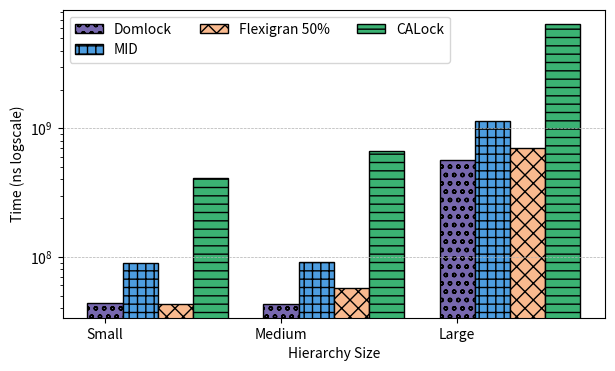

The matplotlib source for this figure: (Note: this script raises an exception after producing the figure.)
# Import the necessary modules
import matplotlib.pyplot as plt
import pandas as pd
import numpy as np
import sys
# Initialize the lists for X and Y

hierarchySize = ("Small", "Medium", "Large")
MID = (8.9518e+07, 9.08921e+07, 1.14594e+09)
DomLock =  (4.39985e+07,4.3434e+07,5.68294e+08)
CALock=(4.13138e+08, 6.71705e+08,6.50443e+09)
Flexi=(4.32685e+07,5.6863e+07,7.06276e+08 )

patterns = [ "//","\\\\","oo", "++","xx","--"]
width = 0.2

r1 = np.arange(len(hierarchySize)) # the label locations
r2 = [x + width for x in r1]
r3 = [x + width for x in r2]
r4 = [x + width for x in r3]


# # Add some text for labels, title and custom x-axis tick labels, etc.
# ax.set_ylabel('Label Assignment Time (ns logScale)')
# ax.set_xlabel('Size of the hierarchy')
# ax.set_xticks(x + width, LockType)
# ax.set_yscale("log")
# ax.legend()
#
# plt.show()
plt.figure(figsize=(7, 4))
plt.bar(r1, DomLock, color='#7768AE', width=width, label='Domlock', edgecolor='black', hatch=patterns[2])
plt.bar(r2, MID,     color='#4D9DE0', width=width, label='MID', edgecolor='black', hatch=patterns[3])
plt.bar(r3, Flexi, color='#F9BA8F', width=width, label='Flexigran 50%', edgecolor='black',
        hatch=patterns[4])
plt.bar(r4, CALock,  color='#3bb273', width=width, label='CALock', edgecolor='black', hatch=patterns[5])


plt.xlabel('Hierarchy Size')
plt.ylabel('Time (ns logscale)')
plt.xticks([0,1,2], ['Small', 'Medium', 'Large'])
plt.yscale('log')
# # Create legend & Show graphic
plt.grid(axis='y', linestyle='--', linewidth=0.5)

plt.legend(ncols=3)
plt.savefig("./benchmarkCharts/InitialLabelling.png", dpi=150, bbox_inches="tight")

# plt.show()
